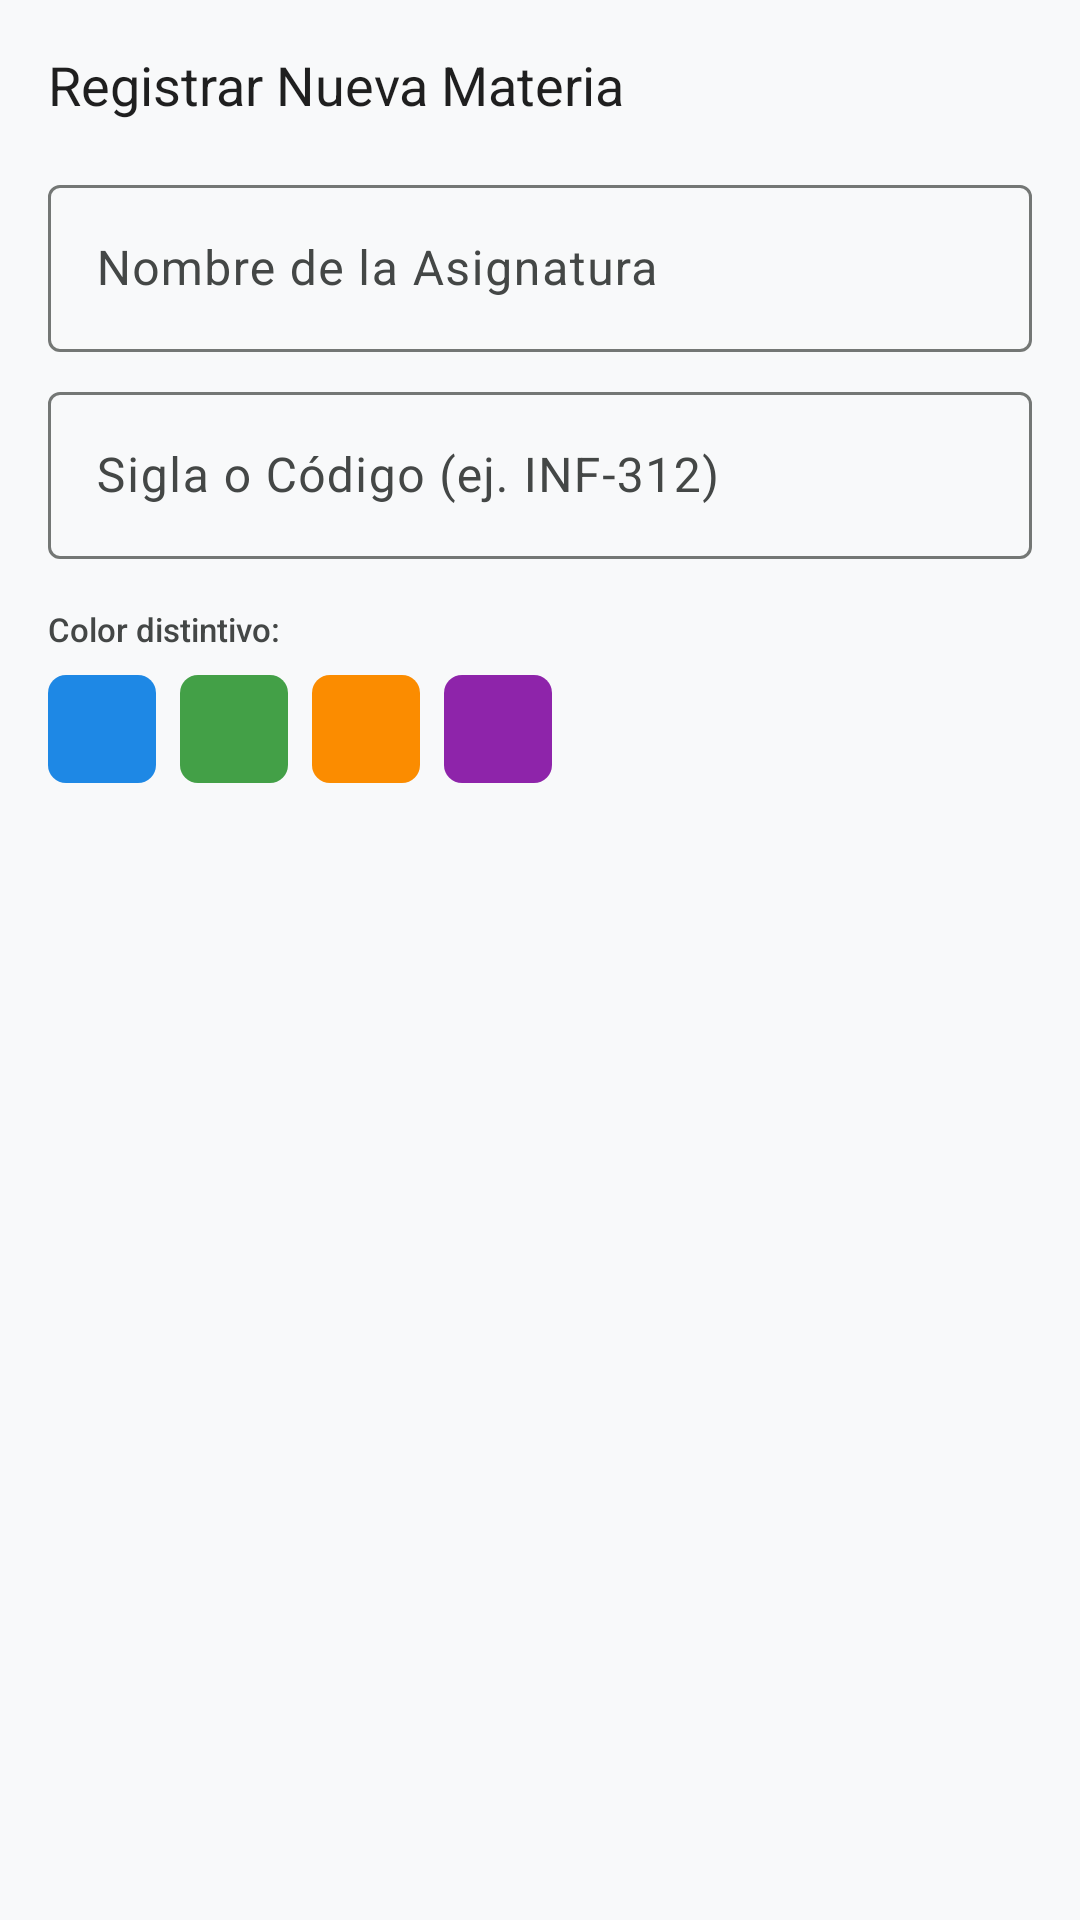

Layout XML and referenced resources for this Android screen:
<!-- AndroidManifest.xml: application theme Theme.StudyVibe -->
<!-- res/layout/dialog_add_subject.xml -->
<?xml version="1.0" encoding="utf-8"?>
<LinearLayout
    xmlns:android="http://schemas.android.com/apk/res/android"
    xmlns:app="http://schemas.android.com/apk/res-auto"
    android:layout_width="match_parent"
    android:layout_height="wrap_content"
    android:orientation="vertical"
    android:padding="@dimen/spacing_medium">

    <TextView
        android:id="@+id/txtTituloDialogoMateria"
        android:layout_width="wrap_content"
        android:layout_height="wrap_content"
        android:fontFamily="sans-serif-bold"
        android:text="@string/materias_dialog_crear_titulo"
        android:textColor="@color/color_on_surface"
        android:textSize="@dimen/text_size_title"
        android:layout_marginBottom="@dimen/spacing_medium" />

    <com.google.android.material.textfield.TextInputLayout
        android:id="@+id/tilNombreMateria"
        style="@style/Widget.Material3.TextInputLayout.OutlinedBox"
        android:layout_width="match_parent"
        android:layout_height="wrap_content"
        android:layout_marginBottom="@dimen/spacing_small"
        android:hint="@string/materias_campo_nombre">

        <com.google.android.material.textfield.TextInputEditText
            android:id="@+id/edtNombreMateria"
            android:layout_width="match_parent"
            android:layout_height="wrap_content"
            android:inputType="textCapWords" />
    </com.google.android.material.textfield.TextInputLayout>

    <com.google.android.material.textfield.TextInputLayout
        android:id="@+id/tilSiglaMateria"
        style="@style/Widget.Material3.TextInputLayout.OutlinedBox"
        android:layout_width="match_parent"
        android:layout_height="wrap_content"
        android:layout_marginBottom="@dimen/spacing_medium"
        android:hint="@string/materias_campo_sigla">

        <com.google.android.material.textfield.TextInputEditText
            android:id="@+id/edtSiglaMateria"
            android:layout_width="match_parent"
            android:layout_height="wrap_content"
            android:inputType="textCapCharacters" />
    </com.google.android.material.textfield.TextInputLayout>

    <TextView
        android:layout_width="wrap_content"
        android:layout_height="wrap_content"
        android:fontFamily="sans-serif-medium"
        android:text="@string/materias_campo_color"
        android:textColor="@color/color_on_surface_variant"
        android:textSize="@dimen/text_size_caption"
        android:layout_marginBottom="@dimen/spacing_small" />

    
    <LinearLayout
        android:layout_width="match_parent"
        android:layout_height="wrap_content"
        android:orientation="horizontal"
        android:gravity="center_vertical"
        android:layout_marginBottom="@dimen/spacing_large">

        <View
            android:id="@+id/swatchColor1"
            android:layout_width="@dimen/swatch_picker_size"
            android:layout_height="@dimen/swatch_picker_size"
            android:layout_marginEnd="@dimen/spacing_small"
            android:background="@drawable/shape_swatch_rounded"
            android:backgroundTint="@color/color_sub_mobile" />

        <View
            android:id="@+id/swatchColor2"
            android:layout_width="@dimen/swatch_picker_size"
            android:layout_height="@dimen/swatch_picker_size"
            android:layout_marginEnd="@dimen/spacing_small"
            android:background="@drawable/shape_swatch_rounded"
            android:backgroundTint="@color/color_sub_os" />

        <View
            android:id="@+id/swatchColor3"
            android:layout_width="@dimen/swatch_picker_size"
            android:layout_height="@dimen/swatch_picker_size"
            android:layout_marginEnd="@dimen/spacing_small"
            android:background="@drawable/shape_swatch_rounded"
            android:backgroundTint="@color/color_sub_networks" />

        <View
            android:id="@+id/swatchColor4"
            android:layout_width="@dimen/swatch_picker_size"
            android:layout_height="@dimen/swatch_picker_size"
            android:background="@drawable/shape_swatch_rounded"
            android:backgroundTint="@color/color_sub_calc" />
    </LinearLayout>

</LinearLayout>
<!-- resources referenced by this layout -->
<resources>
  <color name="color_on_surface">#1F1F1F</color>
  <color name="color_on_surface_variant">#444746</color>
  <color name="color_sub_calc">#8E24AA</color>
  <color name="color_sub_mobile">#1E88E5</color>
  <color name="color_sub_networks">#FB8C00</color>
  <color name="color_sub_os">#43A047</color>
  <dimen name="spacing_large">24dp</dimen>
  <dimen name="spacing_medium">16dp</dimen>
  <dimen name="spacing_small">8dp</dimen>
  <dimen name="swatch_picker_size">36dp</dimen>
  <dimen name="text_size_caption">11sp</dimen>
  <dimen name="text_size_title">18sp</dimen>
  <!-- drawable shape_swatch_rounded (drawable) -->
  <?xml version="1.0" encoding="utf-8"?>
  <shape xmlns:android="http://schemas.android.com/apk/res/android"
      android:shape="rectangle">
      <corners android:radius="@dimen/corner_radius_swatch" />
      <solid android:color="@color/color_primary" />
  </shape>
  <string name="materias_campo_color">Color distintivo:</string>
  <string name="materias_campo_nombre">Nombre de la Asignatura</string>
  <string name="materias_campo_sigla">Sigla o Código (ej. INF-312)</string>
  <string name="materias_dialog_crear_titulo">Registrar Nueva Materia</string>
  <style name="Theme.StudyVibe" parent="Base.Theme.StudyVibe" />
  <dimen name="corner_radius_swatch">6dp</dimen>
  <color name="color_primary">#1A73E8</color>
  <style name="Base.Theme.StudyVibe" parent="Theme.Material3.DayNight.NoActionBar">
          <item name="colorPrimary">@color/color_primary</item>
          <item name="colorOnPrimary">@color/color_on_primary</item>
          <item name="colorPrimaryContainer">@color/color_primary_container</item>
          <item name="colorOnPrimaryContainer">@color/color_on_primary_container</item>
  
          <item name="android:colorBackground">@color/color_background</item>
          <item name="colorSurface">@color/color_surface</item>
          <item name="colorOnSurface">@color/color_on_surface</item>
          <item name="colorSurfaceVariant">@color/color_surface_variant</item>
          <item name="colorOnSurfaceVariant">@color/color_on_surface_variant</item>
          <item name="colorOutline">@color/color_outline</item>
          <item name="colorOutlineVariant">@color/color_outline_variant</item>
  
          <item name="android:statusBarColor">@color/color_background</item>
          <item name="android:windowLightStatusBar">true</item>
      </style>
  <color name="color_on_primary">#FFFFFF</color>
  <color name="color_primary_container">#D3E3FD</color>
  <color name="color_on_primary_container">#041E49</color>
  <color name="color_background">#F8F9FA</color>
  <color name="color_surface">#FFFFFF</color>
  <color name="color_surface_variant">#F0F4F9</color>
  <color name="color_outline">#747775</color>
  <color name="color_outline_variant">#E0E3E1</color>
</resources>
